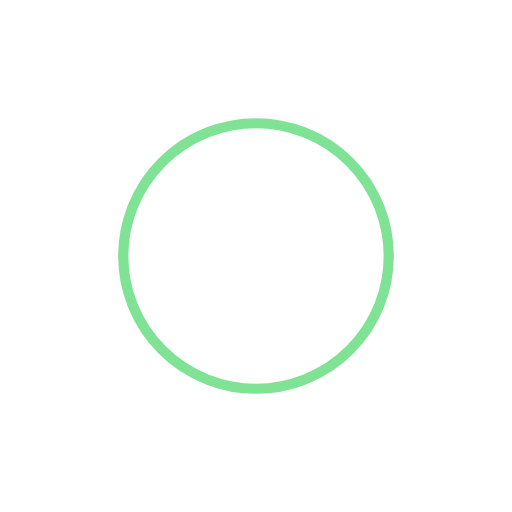
t = 0.00 s
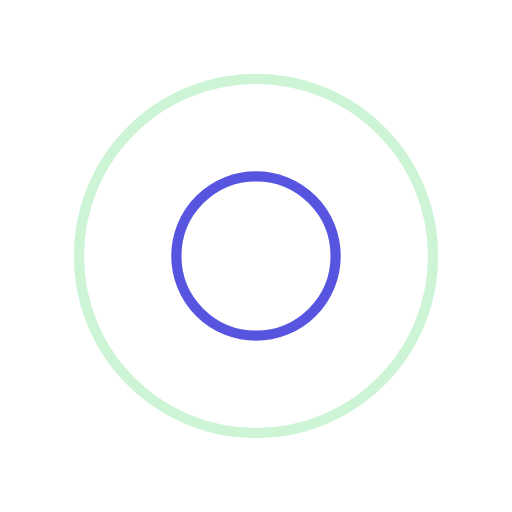
t = 0.25 s
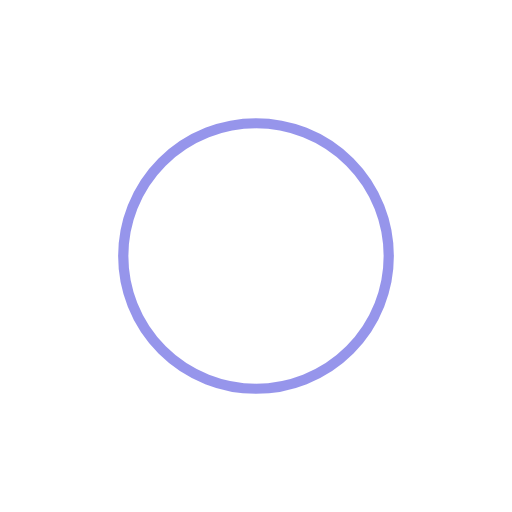
t = 0.50 s
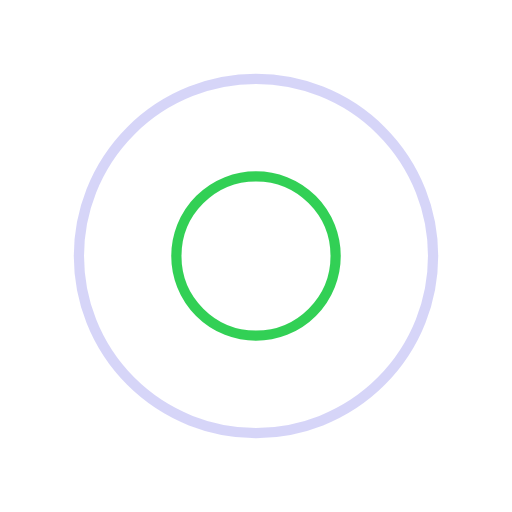
t = 0.75 s

The animated SVG that drew these frames (rendered in a browser with its animation timeline set to each time). Animation: 4 SMIL elements (animate=4); one cycle of 1.00 s, repeats indefinitely.

<?xml version="1.0" encoding="utf-8"?>
<svg xmlns="http://www.w3.org/2000/svg" xmlns:xlink="http://www.w3.org/1999/xlink" style="margin: auto; background: rgba(255, 255, 255,0); display: block; shape-rendering: auto;" width="200px" height="200px" viewBox="0 0 100 100" preserveAspectRatio="xMidYMid">
<circle cx="50" cy="50" r="0" fill="none" stroke="#2f2cd8" stroke-width="2">
  <animate attributeName="r" repeatCount="indefinite" dur="1s" values="0;40" keyTimes="0;1" keySplines="0 0.2 0.8 1" calcMode="spline" begin="0s"></animate>
  <animate attributeName="opacity" repeatCount="indefinite" dur="1s" values="1;0" keyTimes="0;1" keySplines="0.2 0 0.8 1" calcMode="spline" begin="0s"></animate>
</circle><circle cx="50" cy="50" r="0" fill="none" stroke="#00c52c" stroke-width="2">
  <animate attributeName="r" repeatCount="indefinite" dur="1s" values="0;40" keyTimes="0;1" keySplines="0 0.2 0.8 1" calcMode="spline" begin="-0.5s"></animate>
  <animate attributeName="opacity" repeatCount="indefinite" dur="1s" values="1;0" keyTimes="0;1" keySplines="0.2 0 0.8 1" calcMode="spline" begin="-0.5s"></animate>
</circle>
</svg>
